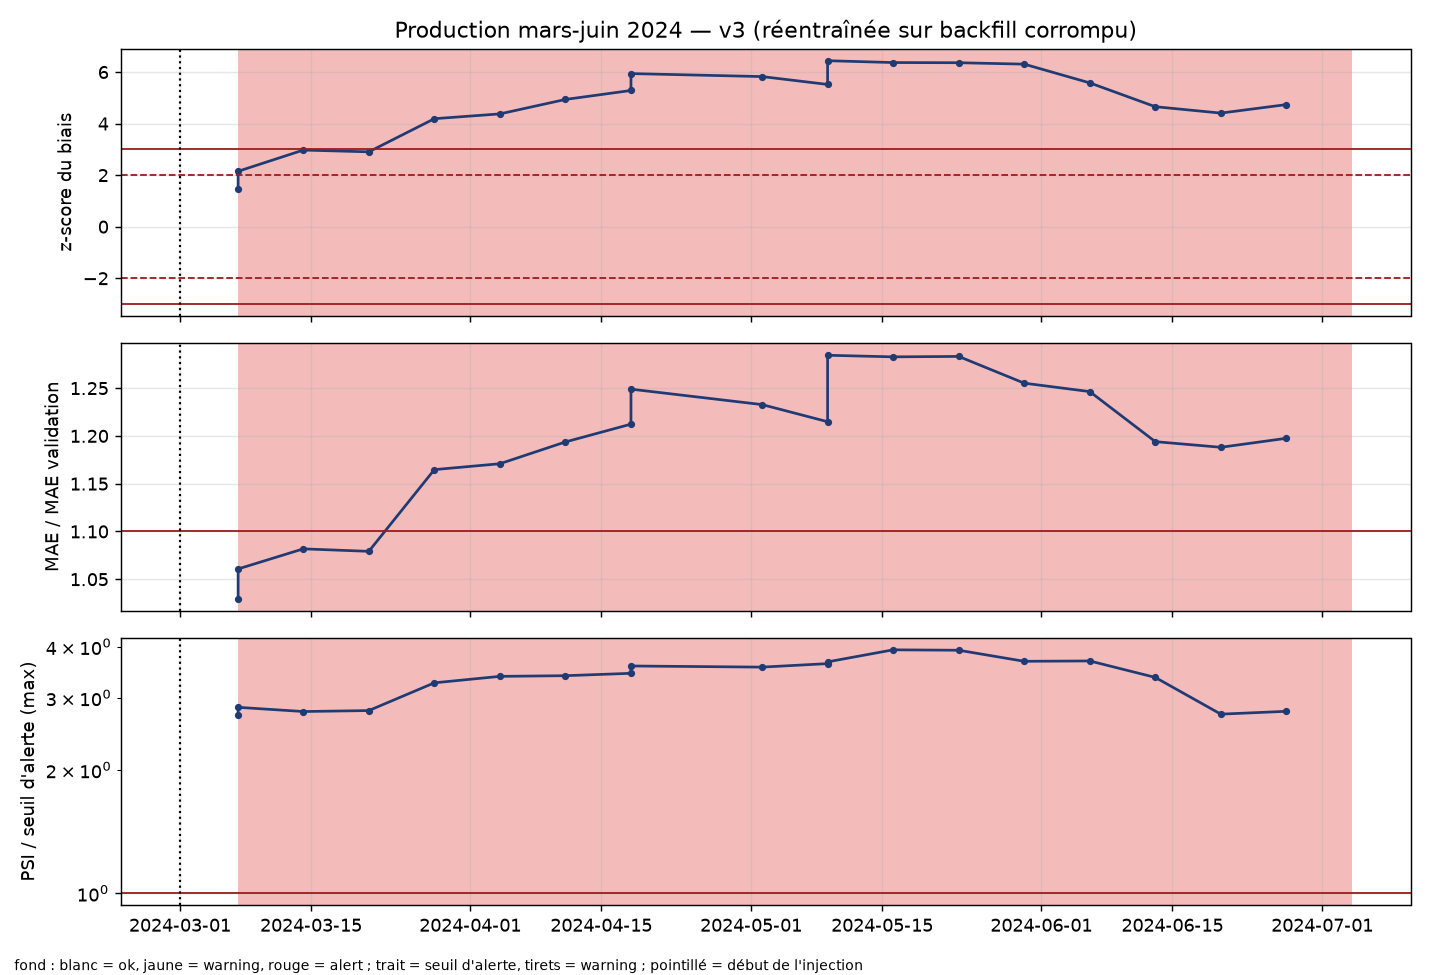

The data file committed next to this chart (first rows):
step, event_id, event_name, event_start, status, psi_max, psi_max_feature, psi_ratio_max, psi_form_rel_short, psi_form_rel_long, psi_form_rel_xlong, psi_form_ewm, psi_form_ewm_slow, psi_days_since_last, psi_course_rel_mean, psi_fc_temp_mean, psi_fc_humidity_mean, psi_fc_precip_sum, psi_fc_wind_mean, psi_fc_gust_max, mae, mae_ratio, bias, bias_z
0, 401580338, Arnold Palmer Invitational pres. by Mast…, 2024-03-07 05:00:00+00:00, alert, 4.253, fc_wind_mean, 2.716, 0.0127, 0.05174, 0.05254, 0.05355, 0.06769, 0.1609, 0.123, 0.4986, 0.1997, 0.1901, 4.253, 5.692, 2.329, 1.03, 0.4378, 1.451
1, 401580339, Puerto Rico Open, 2024-03-07 05:00:00+00:00, alert, 4.452, fc_wind_mean, 2.843, 0.01879, 0.03433, 0.0283, 0.03248, 0.03853, 0.1039, 0.09436, 0.6859, 0.3153, 0.002552, 4.452, 6.322, 2.399, 1.061, 0.6486, 2.15
2, 401580340, THE PLAYERS Championship, 2024-03-14 04:00:00+00:00, alert, 4.348, fc_wind_mean, 2.776, 0.02306, 0.06073, 0.04848, 0.05594, 0.06153, 0.08181, 0.1691, 0.7162, 0.8151, 0.003085, 4.348, 6.251, 2.446, 1.082, 0.8969, 2.973
3, 401580341, Valspar Championship, 2024-03-21 04:00:00+00:00, alert, 4.371, fc_wind_mean, 2.791, 0.02912, 0.05532, 0.01343, 0.05253, 0.04013, 0.1062, 0.1196, 0.39, 0.7682, 0.006114, 4.371, 6.225, 2.44, 1.079, 0.8763, 2.904
4, 401580342, Texas Children's Houston Open, 2024-03-28 04:00:00+00:00, alert, 5.109, fc_wind_mean, 3.263, 0.03243, 0.05615, 0.008463, 0.05322, 0.03288, 0.06392, 0.09239, 0.3255, 0.8537, 0.002665, 5.109, 6.308, 2.634, 1.165, 1.264, 4.19
5, 401580343, Valero Texas Open, 2024-04-04 04:00:00+00:00, alert, 5.298, fc_wind_mean, 3.383, 0.03576, 0.07469, 0.0169, 0.07421, 0.05493, 0.07728, 0.07737, 0.3772, 0.09947, 0.00063, 5.298, 6.944, 2.648, 1.171, 1.321, 4.377
6, 401580344, Masters Tournament, 2024-04-11 04:00:00+00:00, alert, 5.318, fc_wind_mean, 3.396, 0.02205, 0.04885, 0.01476, 0.04441, 0.03758, 0.09682, 0.1112, 0.3353, 0.1445, 0.001214, 5.318, 6.934, 2.699, 1.194, 1.49, 4.937
7, 401580345, RBC Heritage, 2024-04-18 04:00:00+00:00, alert, 5.39, fc_wind_mean, 3.442, 0.01563, 0.05106, 0.03367, 0.04473, 0.05373, 0.06381, 0.1348, 0.2976, 0.1216, 0.001934, 5.39, 6.937, 2.741, 1.212, 1.595, 5.285
8, 401580346, Corales Puntacana Championship, 2024-04-18 04:00:00+00:00, alert, 5.617, fc_wind_mean, 3.587, 0.0189, 0.05794, 0.01364, 0.04824, 0.04226, 0.08726, 0.08805, 0.3674, 0.2189, 0.04348, 5.617, 7.051, 2.824, 1.249, 1.793, 5.941
9, 401580348, THE CJ CUP Byron Nelson, 2024-05-02 04:00:00+00:00, alert, 5.581, fc_wind_mean, 3.564, 0.01862, 0.06293, 0.01746, 0.06056, 0.0545, 0.1133, 0.1015, 0.3457, 0.2146, 0.00611, 5.581, 7.054, 2.788, 1.233, 1.757, 5.824
10, 401580349, Wells Fargo Championship, 2024-05-09 04:00:00+00:00, alert, 5.692, fc_wind_mean, 3.634, 0.02308, 0.06334, 0.02385, 0.06187, 0.05293, 0.06682, 0.1058, 0.3461, 0.2562, 0.003963, 5.692, 7.128, 2.747, 1.215, 1.665, 5.519
11, 401580350, Myrtle Beach Classic, 2024-05-09 04:00:00+00:00, alert, 5.748, fc_wind_mean, 3.671, 0.02269, 0.05485, 0.02204, 0.0529, 0.03889, 0.03727, 0.03548, 0.4236, 0.3139, 0.001399, 5.748, 7.219, 2.904, 1.284, 1.943, 6.441
12, 401580351, PGA Championship, 2024-05-16 04:00:00+00:00, alert, 6.151, fc_wind_mean, 3.928, 0.0156, 0.03856, 0.04011, 0.04195, 0.03702, 0.01425, 0.02853, 0.6793, 0.2896, 0.002063, 6.151, 6.985, 2.901, 1.283, 1.922, 6.369
13, 401580352, Charles Schwab Challenge, 2024-05-23 04:00:00+00:00, alert, 6.136, fc_wind_mean, 3.918, 0.01413, 0.043, 0.04731, 0.04737, 0.04042, 0.04914, 0.02044, 0.7481, 0.2138, 0.002909, 6.136, 6.977, 2.902, 1.283, 1.919, 6.362
14, 401580353, RBC Canadian Open, 2024-05-30 04:00:00+00:00, alert, 5.767, fc_wind_mean, 3.682, 0.02315, 0.06544, 0.03392, 0.06845, 0.04624, 0.03454, 0.0378, 0.2882, 0.1996, 0.005844, 5.767, 6.902, 2.838, 1.255, 1.903, 6.307
15, 401580354, the Memorial Tournament pres. by Workday, 2024-06-06 04:00:00+00:00, alert, 5.778, fc_wind_mean, 3.689, 0.01716, 0.05683, 0.04034, 0.05319, 0.04004, 0.03806, 0.03462, 0.2799, 0.1674, 0.004624, 5.778, 6.898, 2.818, 1.246, 1.684, 5.58
16, 401580355, U.S. Open, 2024-06-13 04:00:00+00:00, alert, 5.267, fc_wind_mean, 3.363, 0.01307, 0.04465, 0.06075, 0.03869, 0.04486, 0.03166, 0.1122, 0.2906, 0.2033, 0.02774, 5.267, 6.321, 2.7, 1.194, 1.405, 4.656
17, 401580356, Travelers Championship, 2024-06-20 04:00:00+00:00, alert, 4.284, fc_wind_mean, 2.736, 0.01504, 0.0482, 0.1167, 0.04324, 0.07959, 0.05549, 0.1197, 0.3243, 0.1954, 0.0187, 4.284, 5.74, 2.687, 1.188, 1.33, 4.408
18, 401580357, Rocket Mortgage Classic, 2024-06-27 04:00:00+00:00, alert, 4.353, fc_wind_mean, 2.78, 0.007181, 0.0332, 0.05952, 0.02345, 0.04657, 0.06746, 0.09558, 0.2682, 0.1534, 0.0233, 4.353, 5.784, 2.708, 1.197, 1.429, 4.738
